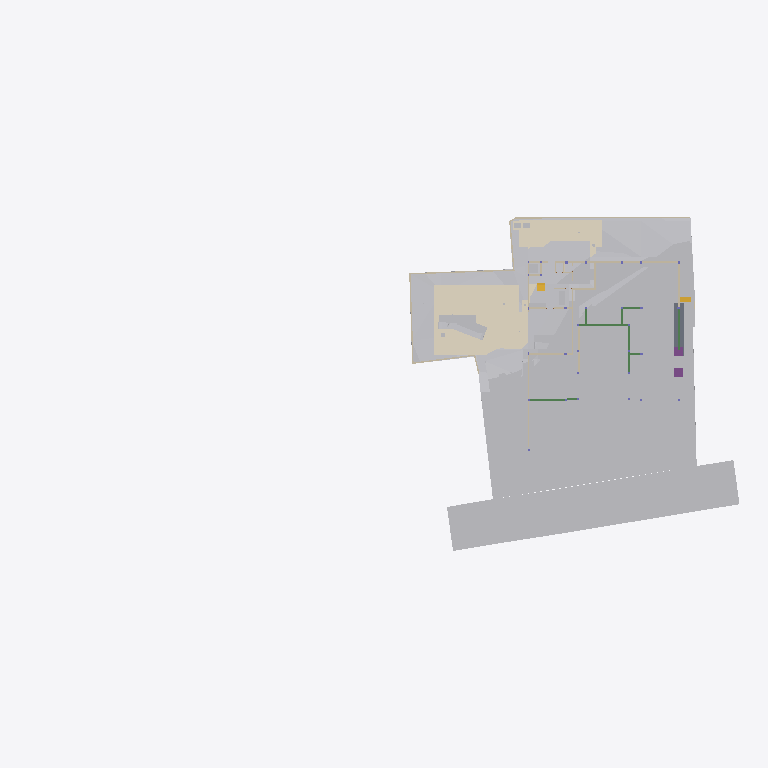
Plan cut of the same IFC building model at storey 'Footing' (level -3.50 m, cut at -2.10 m), seen from above with north up, elements coloured by IFC class (only those large enough to see are counted): 33 other elements (light grey), 21 walls (beige), 8 beams (green), 5 coverings (cream), 2 footings (purple), 2 stair flights (yellow), 1 slab (grey). Cut surfaces are drawn darker.
Extent 96.7 m × 45.5 m × 138.5 m (x, y, z). Storeys (13): Footing at -3.50 m; GF Floor Level at -2.70 m; GF at -2.65 m; Electrical at 0.00 m; Plumbing at 0.00 m; Road Level at 0.00 m; Areacalc at 0.00 m; GFLintel at 0.00 m; FF at 0.45 m; FFLintel at 3.15 m; schedule at 3.50 m; SF at 3.65 m; Terrace at 5.00 m. Elements (1312): 267 IfcBeam, 157 IfcWall, 95 IfcSlab, 94 IfcCovering, 75 IfcSwitchingDevice, 64 IfcPipeSegment, 61 IfcDoor, 57 IfcColumn, 51 IfcEarthworksCut, 47 IfcLightFixture, 38 IfcFurniture, 36 IfcWindow.

HEADER;
FILE_DESCRIPTION(('ViewDefinition [CoordinationView]'),'2;1');
FILE_NAME('Manilal.ifc','2025-11-26T16:12:16+05:30',(''),(''),'IfcOpenShell 0.8.3-post1','Bonsai 0.8.3-post1','');
FILE_SCHEMA(('IFC4X3'));
ENDSEC;
DATA;
#24581=IFCPROJECT('2TuuvCHJz54PsFPcraEbH$',$,'My Project',$,$,$,$,(#53,#354),#24580);
#35019=IFCSITE('0lpfVeOW52QfroqLYyHNY2',$,'My Site',$,$,#28,$,$,$,$,$,$,$,$);
#35435=IFCBUILDING('0MzaWOaS178x5FMqOflU3C',$,'My Building',$,$,#33,$,$,$,$,$,$);
#30840=IFCBUILDINGSTOREY('09kFoqoxrCvB1_fcEsMZsQ',$,'FF',$,$,#38,$,$,$,$);
#33791=IFCBUILDINGSTOREY('0zoFHJ9PnFW80M$mIVDQW3',$,'GF',$,$,#258,$,$,$,$);
#35436=IFCBUILDINGSTOREY('0MckaoTknA3edZMUNhTyAK',$,'SF',$,$,#6262,$,$,$,$);
#35437=IFCBUILDINGSTOREY('0DtUgpQ1b6nBmkLmvc_ehu',$,'FFLintel',$,$,#3248,$,$,$,$);
#35438=IFCBUILDINGSTOREY('2nxT8wHGnDX9t8LjuK$yoz',$,'Footing',$,$,#16334,$,$,$,$);
#35439=IFCBUILDINGSTOREY('2JRfeNnUP7R92jcKtKmwj5',$,'Electrical',$,$,#5283,$,$,$,$);
#35440=IFCBUILDINGSTOREY('0fi$VcvNr0Zu6wnPuK6jDB',$,'Plumbing',$,$,#12883,$,$,$,$);
#35441=IFCBUILDINGSTOREY('0qJiDzySr4lhgisX7t8beM',$,'GF Floor Level',$,$,#6749,$,$,$,$);
#35442=IFCBUILDINGSTOREY('33UZQ2TSvAg8IY4x5QCp2i',$,'schedule',$,$,#2336,$,$,$,$);
#35448=IFCBUILDINGSTOREY('3LpnsPikv4mRTBpfC3WQtx',$,'Road Level',$,$,#35447,$,$,$,$);
#35454=IFCBUILDINGSTOREY('2oUibsQsXAPxeAaTU5dGGW',$,'Terrace',$,$,#35453,$,$,$,$);
#35455=IFCBUILDINGSTOREY('3JrIAq4xL0avIQ8pEnV5X6',$,'Areacalc',$,$,#28105,$,$,$,$);
#135844=IFCBUILDINGSTOREY('3zcetogIDA6wyARG1Gifp_',$,'GFLintel',$,$,#135860,$,$,$,$);
#33545=IFCGEOGRAPHICELEMENT('3hzKcHmG15MBT$Lf89GHXN',$,'PureSite',$,$,#33382,#33544,$,.TERRAIN.);
#29425=IFCGEOGRAPHICELEMENT('20M0x6_hv1D8u5ftoKpVy3',$,'Road',$,$,#29400,#29424,$,.TERRAIN.);
#13800=IFCCOVERING('03Ox3hl4j9nvRXKoGSaXGU',$,'Covering',$,$,#13792,#13799,$,$);
#20373=IFCEARTHWORKSCUT('2Q_BpVgoH5UP4ov3lAq_Nd',$,'Cut',$,$,#20358,#20372,$,.BASE_EXCAVATION.);
#20459=IFCEARTHWORKSCUT('0lv4XU7zX8PPDYPdO7aOdg',$,'Cut',$,$,#20447,#20458,$,.BASE_EXCAVATION.);
#20534=IFCEARTHWORKSCUT('1orBtrQ6r9QBXstUuMTyak',$,'Cut',$,$,#20521,#20533,$,.BASE_EXCAVATION.);
#13787=IFCCOVERING('07ka7WgDv0nO2Dwi6RpJJI',$,'Covering',$,$,#13779,#13786,$,$);
#14006=IFCEARTHWORKSCUT('3NfQzW2p90kemh8IGcUxhf',$,'roader',$,$,#13849,#14005,$,.PAVEMENTMILLING.);
#26244=IFCEARTHWORKSFILL('1xT4$PaqnDAhGXmfddmx$8',$,'Cube',$,$,#26223,#26243,$,.SLOPEFILL.);
#6599=IFCGEOGRAPHICELEMENT('1mqx3WFMb0_xZzgY5_pKpf',$,'Site',$,$,#6441,#6598,$,.TERRAIN.);
#20718=IFCEARTHWORKSCUT('1t$VJ4$o90evgf8hngEw3O',$,'Cut',$,$,#20706,#20717,$,.BASE_EXCAVATION.);
#20353=IFCEARTHWORKSCUT('3P_ZVV06j60u6$ptV0zgAt',$,'Cut',$,$,#20341,#20352,$,.BASE_EXCAVATION.);
#20551=IFCEARTHWORKSCUT('3BmSG7kdb5efpA6FN0Vb4n',$,'Cut',$,$,#20539,#20550,$,.BASE_EXCAVATION.);
#126725=IFCVEHICLE('2w1OP_Z7HDsQq$WqRH72Eo',$,'Vehicle',$,$,#126774,#126738,$,$);
#32789=IFCVEHICLE('0rzGDxo0H1CRYsT$ARQpVS',$,'Vehicle',$,$,#126769,#32788,$,$);
#20318=IFCEARTHWORKSCUT('01J8VwQ8f08gmXDrlhIlzq',$,'Cut',$,$,#20304,#20317,$,.BASE_EXCAVATION.);
#26430=IFCSLAB('08uYRAfNnEivfSBdFNh794',$,'Slab',$,$,#26415,#26429,$,$);
#20336=IFCEARTHWORKSCUT('1Tsuz9sRb3YODMAWko00m1',$,'Cut',$,$,#20323,#20335,$,.BASE_EXCAVATION.);
#20584=IFCEARTHWORKSCUT('3XBGdyU2D9MeN3q92cqay6',$,'Cut',$,$,#20572,#20583,$,.BASE_EXCAVATION.);
#20634=IFCEARTHWORKSCUT('2CFy$zORXCoR3tq$xUvFLs',$,'Cut',$,$,#20623,#20633,$,.BASE_EXCAVATION.);
#7021=IFCWALL('3MfSYaOiTA4AjSKpPvRhyi',$,'Wall',$,$,#6992,#7020,$,$);
#20618=IFCEARTHWORKSCUT('2SV_HoGq1FmuU_EIyMcl$p',$,'Cut',$,$,#20605,#20617,$,.BASE_EXCAVATION.);
#7968=IFCFURNITURE('2eCSdMrzH5F8FKRq_Kat7X',$,'Furniture',$,$,#7927,#7967,$,$);
#32680=IFCVEHICLE('09kCGSf$LDBwv0agp2PRhM',$,'Vehicle',$,$,#32142,#32679,$,$);
#7158=IFCWALL('2UlyJbGOL47vem9W3W5T7b',$,'Wall',$,$,#7129,#7157,$,$);
#7104=IFCWALL('1v3BeDslv3W8LfR3WiqTEd',$,'Wall',$,$,#7075,#7103,$,$);
#20408=IFCEARTHWORKSCUT('1wvXlFLYnD0gvZnZIqDdYu',$,'Cut',$,$,#20395,#20407,$,.BASE_EXCAVATION.);
#20477=IFCEARTHWORKSCUT('3B9tpb5ar9$vFPGwTx5NZK',$,'Cut',$,$,#20464,#20476,$,.BASE_EXCAVATION.);
#20442=IFCEARTHWORKSCUT('3KiEpGBc11ZuQOzkAXEcMN',$,'Cut',$,$,#20431,#20441,$,.BASE_EXCAVATION.);
#114914=IFCBEAM('0pPjNaGF93zPWzh$SLWCGW',$,'Beam',$,$,#148470,#114938,$,$);
#20701=IFCEARTHWORKSCUT('3XTDaZBM58oPXW88XqT1Sk',$,'Cut',$,$,#20690,#20700,$,.BASE_EXCAVATION.);
#24763=IFCWALL('1blMx1j7D9ovLtEALIdSvE',$,'Wall',$,$,#24748,#24762,$,$);
#20499=IFCEARTHWORKSCUT('08D7EzEO5EDf77PNZj4fIk',$,'Cut',$,$,#20482,#20498,$,.BASE_EXCAVATION.);
#151298=IFCFURNITURE('1i$CXdob165hGE6geE8hSA',$,'Furniture',$,$,#151814,#151327,$,$);
#7055=IFCWALL('2Y2Bm57Cb8Exxz7st0aRUc',$,'Wall',$,$,#7026,#7054,$,$);
#17194=IFCBEAM('1Yk9W5KSz8rQ8Iqex7fXNg',$,'Beam',$,$,#113982,#17193,$,$);
#4798=IFCTRANSPORTELEMENT('1lIwF9RXDBlxGhBHYvHlMS',$,'TransportElement',$,$,#4775,#4797,$,$);
#21513=IFCFOOTING('0otBOZl1D6SOivDYpb0KWH',$,'Footing',$,$,#128615,#21512,$,$);
#21555=IFCFOOTING('0noVmLxqPELRv6Piw91pu1',$,'Footing',$,$,#129344,#21554,$,$);
#20299=IFCEARTHWORKSCUT('2IfjuX05L3Q9F73mkLJFNM',$,'Cut',$,$,#20288,#20298,$,.BASE_EXCAVATION.);
#23834=IFCWALL('2y7B0WsOvCxODdGZKi1Z$T',$,'Wall',$,$,#23819,#23833,$,$);
#138502=IFCWALL('22eRyasTD4vwSyMy27UnE0',$,'Wall',$,$,#138970,#138526,$,$);
#117174=IFCBEAM('1UzolBp2vAguUKy0HmbfAD',$,'Beam',$,$,#148244,#117198,$,$);
#326=IFCCOVERING('27txxw6h131AM6UMtb2w5p',$,'Covering',$,$,#314,#325,$,$);
#7353=IFCFURNITURE('22FL70C_91$9Siy4CzgYVV',$,'Furniture',$,$,#7341,#7352,$,$);
#6886=IFCWALL('10RvTK_K97Xg3Zon6pJwxP',$,'Wall',$,$,#6857,#6885,$,$);
#19448=IFCSTAIRFLIGHT('0zdXW$cUL1CfQYZEU8WTCw',$,'StairFlight.001',$,$,#19398,#19447,$,5,4,0.181400012969971,0.100000001490116,.STRAIGHT.);
#20390=IFCEARTHWORKSCUT('1$p4eSUvT2WBuIfwXj1KUy',$,'Cut',$,$,#128168,#20389,$,.BASE_EXCAVATION.);
#23801=IFCWALL('2b3PW_qXrFKeU5$CuA$$$b',$,'Wall',$,$,#23786,#23800,$,$);
#33220=IFCSTAIRFLIGHT('3akbHycZ93yR_8u_wyKIcq',$,'StairFlight',$,$,#33162,#33219,$,10,9,0.175,0.300000011920929,.STRAIGHT.);
#309=IFCCOVERING('3erdxtYOTF6hsIy9z_3VeT',$,'Covering',$,$,#297,#308,$,$);
#17523=IFCWALL('0J9S4Srlb1MOsgNvH90_Ni',$,'Wall',$,$,#140746,#17522,$,$);
#24202=IFCWALL('1G4jfeXKvE59YRcJgx4ymf',$,'Wall',$,$,#24187,#24201,$,$);
#292=IFCCOVERING('3ktNj_AnrB9x5YA9Ky_d3v',$,'Covering',$,$,#280,#291,$,$);
#114970=IFCBEAM('1_SoPa1$X8pP4I73eTtPqZ',$,'Beam',$,$,#148393,#114994,$,$);
#112339=IFCWALL('02AL$qLwj0VxqOwys5ZTQy',$,'Wall',$,$,#139177,#112364,$,$);
#24843=IFCWALL('1S$hEQf45Fc8bCexxSjiqx',$,'Wall',$,$,#139143,#24842,$,$);
#24823=IFCWALL('1L3aCByCT2RR$DiJTF12wq',$,'Wall',$,$,#136717,#24822,$,$);
#24426=IFCWALL('3i48sjq8T0IPkngbd_9vma',$,'Wall',$,$,#139056,#24425,$,$);
#115177=IFCBEAM('1rXAtXElfARumk674k$DXs',$,'Beam',$,$,#148480,#115201,$,$);
#112219=IFCWALL('0hUDkLesr2L9DkySmUSvp2',$,'Wall',$,$,#138931,#112244,$,$);
#14121=IFCUNITARYEQUIPMENT('1P6lCedvD5Xger8vGxUADY',$,'UnitaryEquipment',$,$,#14098,#14120,$,$);
#14135=IFCUNITARYEQUIPMENT('0HCdZ8P3P4TOU$eGOCNYuA',$,'UnitaryEquipment',$,$,#14126,#14134,$,$);
#24651=IFCWALL('15wsNTS6L51xF_S_YY2vpP',$,'Wall',$,$,#24636,#24650,$,$);
#31043=IFCEARTHWORKSFILL('3O_GobqT1E4v3eEFWom1zq',$,'Cube',$,$,#31017,#31042,$,.SLOPEFILL.);
#104082=IFCBEAM('1CF7KZEmv8zB15cSb4mSWR',$,'Beam',$,$,#113997,#104102,$,$);
#17658=IFCWALL('1k5GM9ixDEf8pkk$KedmOu',$,'Wall',$,$,#136940,#17657,$,$);
#17543=IFCWALL('1skRZA3gDArPLyHJ1xBWOA',$,'Wall',$,$,#136950,#17542,$,$);
#17638=IFCWALL('2U66_ERPrD$A$2PTOc1bPA',$,'Wall',$,$,#140510,#17637,$,$);
#17603=IFCWALL('0NXfgi9BT5$x6dqiz38cKQ',$,'Wall',$,$,#140836,#17602,$,$);
#115744=IFCBEAM('1bsVoDUnTEXOIOcUbOUOKP',$,'Beam',$,$,#115809,#115768,$,$);
#115810=IFCBEAM('27lD8lv$D5gPb2zgVo0xde',$,'Beam',$,$,#115861,#115834,$,$);
ENDSEC;
